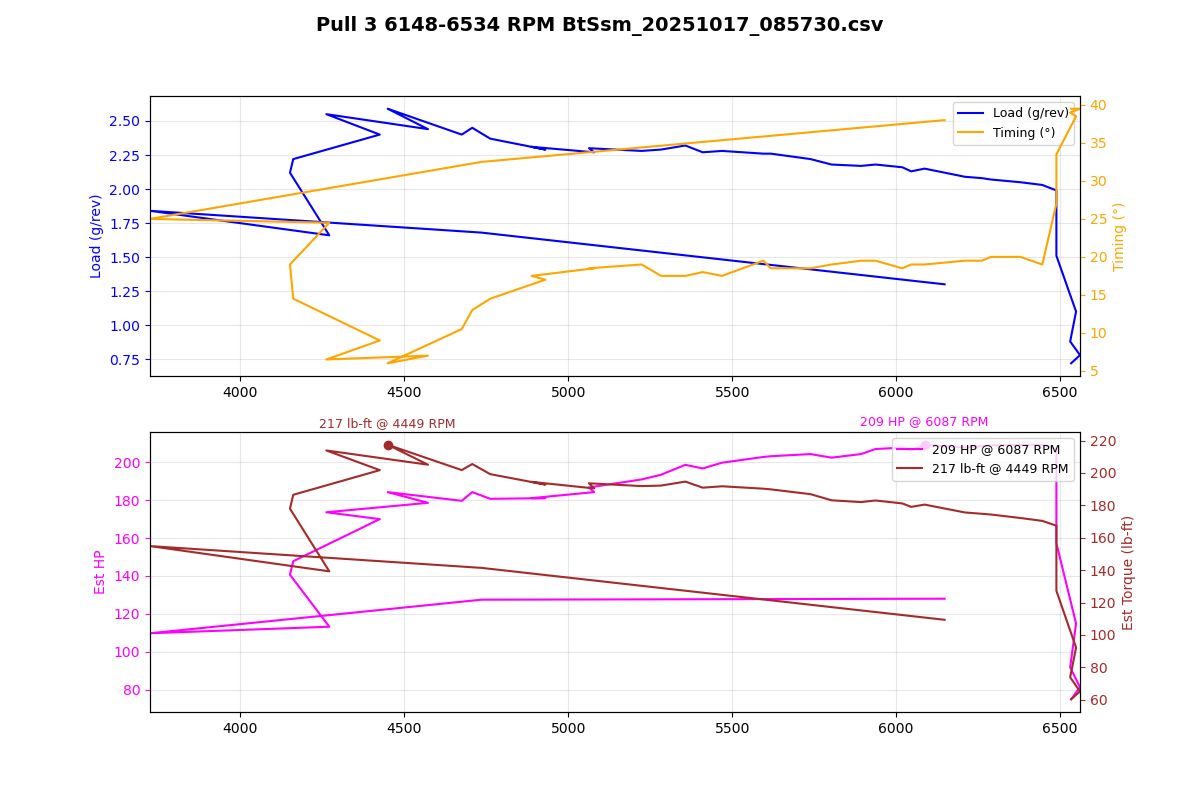

The file beside this chart, header and first rows:
Time (msec), AFR (lambda), AFR Target (lambda), Boost (psi), Boost Target (psi), Coolant (degF), FKC (deg), FLKC (deg), Fuel correct (%), Fuel learn (%), Fuel pump DC (%), IAM, Injector DC (%), Injector PW (ms), Intake (degF), Load (g/rev), MAF (g/s), Req TQ, RPM, Speed (mph), TGV left (V), TGV right (V), Throttle pedal (%), Throttle plate (%)
396155, 0.86, 0.94, -1.3, 4.4, 183, 0.00, 0.00, -0.0, 0.00, 100.0, 1.000, 37.9, 7.4, 66, 1.30, 133.4, 346.1, 6148, 36.7, 3.66, 3.66, 100.0, 100.0
396257, 0.91, 0.82, 0.1, 12.6, 183, 0.00, 0.00, -0.0, 0.00, 100.0, 1.000, 38.3, 9.7, 66, 1.68, 132.8, 350, 4735, 38.5, 3.66, 3.66, 100.0, 100.0
396362, 0.85, 0.79, 0.6, 12.4, 183, 0.00, 0.00, -0.0, 0.00, 100.0, 1.000, 35.7, 11.5, 66, 1.84, 114.4, 350, 3724, 40.4, 3.66, 3.66, 100.0, 100.0
396462, 0.80, 0.78, 5.1, 12.8, 183, 0.00, 0.00, -0.0, 0.00, 100.0, 1.000, 40.9, 11.5, 66, 1.66, 118, 350, 4271, 39.1, 3.66, 3.66, 100.0, 100.0
396564, 0.76, 0.80, 6.4, 13.4, 183, -2.81, 0.00, -0.0, 0.00, 100.0, 1.000, 45.3, 13.1, 66, 2.12, 146.5, 350, 4151, 40.4, 3.66, 3.66, 100.0, 100.0
396667, 0.76, 0.77, 9.8, 12.9, 183, -2.81, 0.00, -0.0, 0.00, 100.0, 1.000, 50.6, 14.6, 66, 2.22, 153.9, 350, 4161, 40.4, 3.66, 3.66, 100.0, 100.0
396767, 0.76, 0.77, 11.5, 13.3, 185, -2.81, 0.00, -0.0, 0.00, 100.0, 1.000, 56.8, 15.4, 66, 2.40, 177.1, 350, 4425, 41.6, 3.66, 3.66, 100.0, 100.0
396869, 0.76, 0.77, 12.6, 12.7, 185, -2.81, 0.00, -0.0, 0.00, 100.0, 1.000, 60.0, 16.9, 66, 2.55, 180.8, 350, 4262, 42.3, 3.66, 3.66, 100.0, 100.0
396972, 0.76, 0.77, 14.0, 12.8, 185, -2.81, 0.00, -0.0, 0.00, 100.0, 1.000, 62.5, 16.4, 66, 2.44, 186, 350, 4572, 42.9, 3.66, 3.64, 100.0, 100.0
397075, 0.76, 0.80, 13.5, 12.7, 185, -2.81, 0.00, -0.0, 0.00, 100.0, 1.000, 61.5, 16.6, 66, 2.59, 191.9, 350, 4449, 44.1, 3.64, 3.64, 100.0, 100.0
397177, 0.76, 0.80, 13.9, 12.7, 185, -2.81, 0.00, -0.0, 0.00, 100.0, 1.000, 63.9, 16.4, 66, 2.40, 187.1, 350, 4675, 44.7, 3.64, 3.66, 100.0, 100.0
397279, 0.76, 0.86, 13.0, 12.7, 185, -1.05, 0.00, -0.0, 0.00, 100.0, 1.000, 61.2, 15.6, 66, 2.45, 191.9, 350, 4707, 45.4, 3.64, 3.66, 100.0, 100.0
397379, 0.76, 0.81, 12.6, 12.4, 185, 0.00, 0.00, -0.0, 0.00, 100.0, 1.000, 61.1, 15.4, 66, 2.37, 188.2, 350, 4762, 46.6, 3.66, 3.66, 100.0, 100.0
397483, 0.76, 0.81, 12.1, 12.5, 185, 0.00, 0.00, -0.0, 0.00, 100.0, 1.000, 60.8, 14.8, 64, 2.29, 188.6, 350, 4930, 47.2, 3.66, 3.66, 100.0, 100.0
397584, 0.76, 0.82, 11.7, 12.3, 185, 0.00, 0.00, -0.0, 0.00, 100.0, 1.000, 60.3, 14.8, 64, 2.31, 188.6, 350, 4888, 47.8, 3.66, 3.66, 100.0, 100.0
397686, 0.76, 0.82, 11.6, 12.3, 185, 0.00, 0.00, -0.0, 0.00, 100.0, 1.000, 61.8, 14.6, 64, 2.27, 191.9, 350, 5079, 48.5, 3.66, 3.66, 100.0, 100.0
397787, 0.76, 0.82, 11.4, 12.3, 185, 0.00, 0.00, -0.0, 0.00, 100.0, 1.000, 61.6, 14.6, 64, 2.30, 194.4, 350, 5063, 49.7, 3.66, 3.66, 100.0, 100.0
397891, 0.76, 0.82, 11.7, 12.3, 185, 0.00, 0.00, -0.0, 0.00, 100.0, 1.000, 63.6, 14.6, 64, 2.28, 198.8, 350, 5224, 50.3, 3.66, 3.66, 100.0, 100.0
397992, 0.76, 0.82, 11.6, 12.3, 185, 0.00, 0.00, -0.0, 0.00, 100.0, 1.000, 64.3, 14.6, 64, 2.29, 201.4, 350, 5283, 51.0, 3.66, 3.66, 100.0, 100.0
398093, 0.76, 0.82, 11.7, 12.3, 185, 0.00, -1.40, -0.0, 0.00, 100.0, 1.000, 65.2, 14.6, 64, 2.32, 206.8, 350, 5357, 51.6, 3.66, 3.66, 100.0, 100.0
398195, 0.76, 0.82, 11.5, 12.3, 185, 0.00, -1.40, -0.0, 0.00, 100.0, 1.000, 65.8, 14.6, 64, 2.27, 204.9, 350, 5410, 52.8, 3.66, 3.66, 100.0, 100.0
398298, 0.76, 0.82, 11.4, 12.3, 185, 0.00, -1.40, -0.0, 0.00, 100.0, 1.000, 65.2, 14.3, 64, 2.28, 208, 350, 5469, 53.4, 3.66, 3.66, 100.0, 100.0
398400, 0.76, 0.82, 11.3, 12.4, 185, 0.00, -1.40, -0.0, 0.00, 100.0, 1.000, 66.7, 14.3, 64, 2.26, 211.2, 350, 5595, 54.1, 3.66, 3.66, 100.0, 100.0
398500, 0.76, 0.82, 11.2, 12.4, 185, 0.00, 0.00, -0.0, 0.00, 100.0, 1.000, 66.9, 14.3, 64, 2.26, 211.6, 350, 5618, 54.7, 3.66, 3.66, 100.0, 100.0
398603, 0.76, 0.82, 11.0, 12.4, 185, 0.00, -1.40, -0.0, 0.00, 100.0, 1.000, 68.4, 14.3, 64, 2.22, 212.8, 350, 5739, 55.3, 3.66, 3.64, 100.0, 100.0
398704, 0.76, 0.82, 10.9, 12.5, 185, 0.00, -1.40, -0.0, 0.00, 100.0, 1.000, 68.2, 14.1, 64, 2.18, 210.8, 350, 5803, 55.9, 3.64, 3.64, 100.0, 100.0
398806, 0.76, 0.82, 10.8, 12.5, 185, 0.00, -1.40, -0.0, 0.00, 100.0, 1.000, 69.2, 14.1, 64, 2.17, 212.8, 350, 5893, 57.2, 3.64, 3.66, 100.0, 100.0
398910, 0.76, 0.82, 10.6, 12.5, 185, 0.00, -1.40, -0.0, 0.00, 100.0, 1.000, 68.3, 13.8, 64, 2.18, 215.5, 350, 5937, 57.8, 3.64, 3.66, 100.0, 100.0
399010, 0.76, 0.82, 10.5, 12.5, 186, 0.00, -2.80, -0.0, 0.00, 100.0, 1.000, 69.2, 13.8, 64, 2.16, 216.3, 349.8, 6019, 58.4, 3.66, 3.66, 100.0, 100.0
399113, 0.76, 0.82, 10.5, 12.6, 186, 0.00, -2.80, -0.0, 0.00, 100.0, 1.000, 69.5, 13.8, 64, 2.13, 214.7, 349.5, 6046, 59.0, 3.66, 3.66, 100.0, 100.0
399215, 0.76, 0.82, 10.3, 12.6, 186, 0.00, -2.80, -0.0, 0.00, 100.0, 1.000, 70.0, 13.8, 64, 2.15, 217.9, 348.4, 6087, 59.7, 3.66, 3.66, 100.0, 100.0
399317, 0.76, 0.82, 10.1, 12.6, 186, 0.00, -2.80, -0.0, 0.00, 100.0, 1.000, 70.4, 13.6, 64, 2.09, 216.3, 346.4, 6210, 60.3, 3.66, 3.66, 100.0, 100.0
399422, 0.76, 0.82, 39.6, 12.7, 186, 0.00, -2.80, -0.0, 0.00, 100.0, 1.000, 71.0, 13.6, 64, 2.08, 217.1, 346.3, 6262, 60.9, 3.66, 3.66, 100.0, 100.0
399522, 0.76, 0.82, 9.8, 12.7, 186, 0.00, -2.80, -0.0, 0.00, 100.0, 1.000, 69.7, 13.3, 64, 2.07, 217.5, 345.2, 6289, 61.5, 3.66, 3.66, 100.0, 100.0
399625, 0.76, 0.82, 9.6, 12.7, 186, 0.00, -2.80, -0.0, 0.00, 100.0, 1.000, 70.7, 13.3, 62, 2.05, 217.9, 344.1, 6379, 62.1, 3.66, 3.66, 100.0, 100.0
399725, 0.76, 0.82, 9.5, 12.6, 186, 0.00, -4.20, -0.0, 0.00, 100.0, 1.000, 71.4, 13.3, 62, 2.03, 217.9, 235, 6446, 62.8, 3.66, 3.66, 100.0, 100.0
399830, 0.76, 0.82, 9.4, 12.4, 186, 0.00, -4.20, -0.0, 0.00, 100.0, 1.000, 61.1, 11.3, 62, 1.99, 215.5, 89.64, 6489, 63.4, 3.66, 3.66, 100.0, 37.3
399929, 0.76, 0.94, 5.2, -4.8, 186, 0.00, 0.00, -0.0, 0.00, 100.0, 1.000, 52.5, 9.7, 62, 1.51, 163.8, 160.3, 6489, 63.4, 3.66, 3.66, 100.0, 34.5
400031, 0.76, 0.82, 2.3, -3.1, 186, 0.00, 0.00, -0.0, 0.00, 100.0, 1.000, 40.4, 7.4, 62, 1.10, 119.8, 57.00, 6549, 63.4, 3.66, 3.66, 100.0, 26.7
400132, 0.76, 0.90, -2.3, -6.7, 186, 0.00, 0.00, -0.0, 0.00, 100.0, 1.000, 34.8, 6.4, 62, 0.88, 95.70, 57.00, 6531, 64.0, 3.66, 3.66, 100.0, 29.0
400235, 0.76, 0.79, -3.5, -6.7, 186, 0.00, 0.00, -0.0, 0.00, 100.0, 1.000, 32.3, 5.9, 62, 0.78, 84.77, 57.00, 6561, 64.0, 3.66, 3.64, 100.0, 26.7
400340, 0.76, 0.82, -5.1, -6.7, 186, 0.00, 0.00, -0.0, 0.00, 100.0, 1.000, 29.4, 5.4, 62, 0.72, 78.15, 57.00, 6534, 64.0, 3.64, 3.64, 100.0, 26.7
